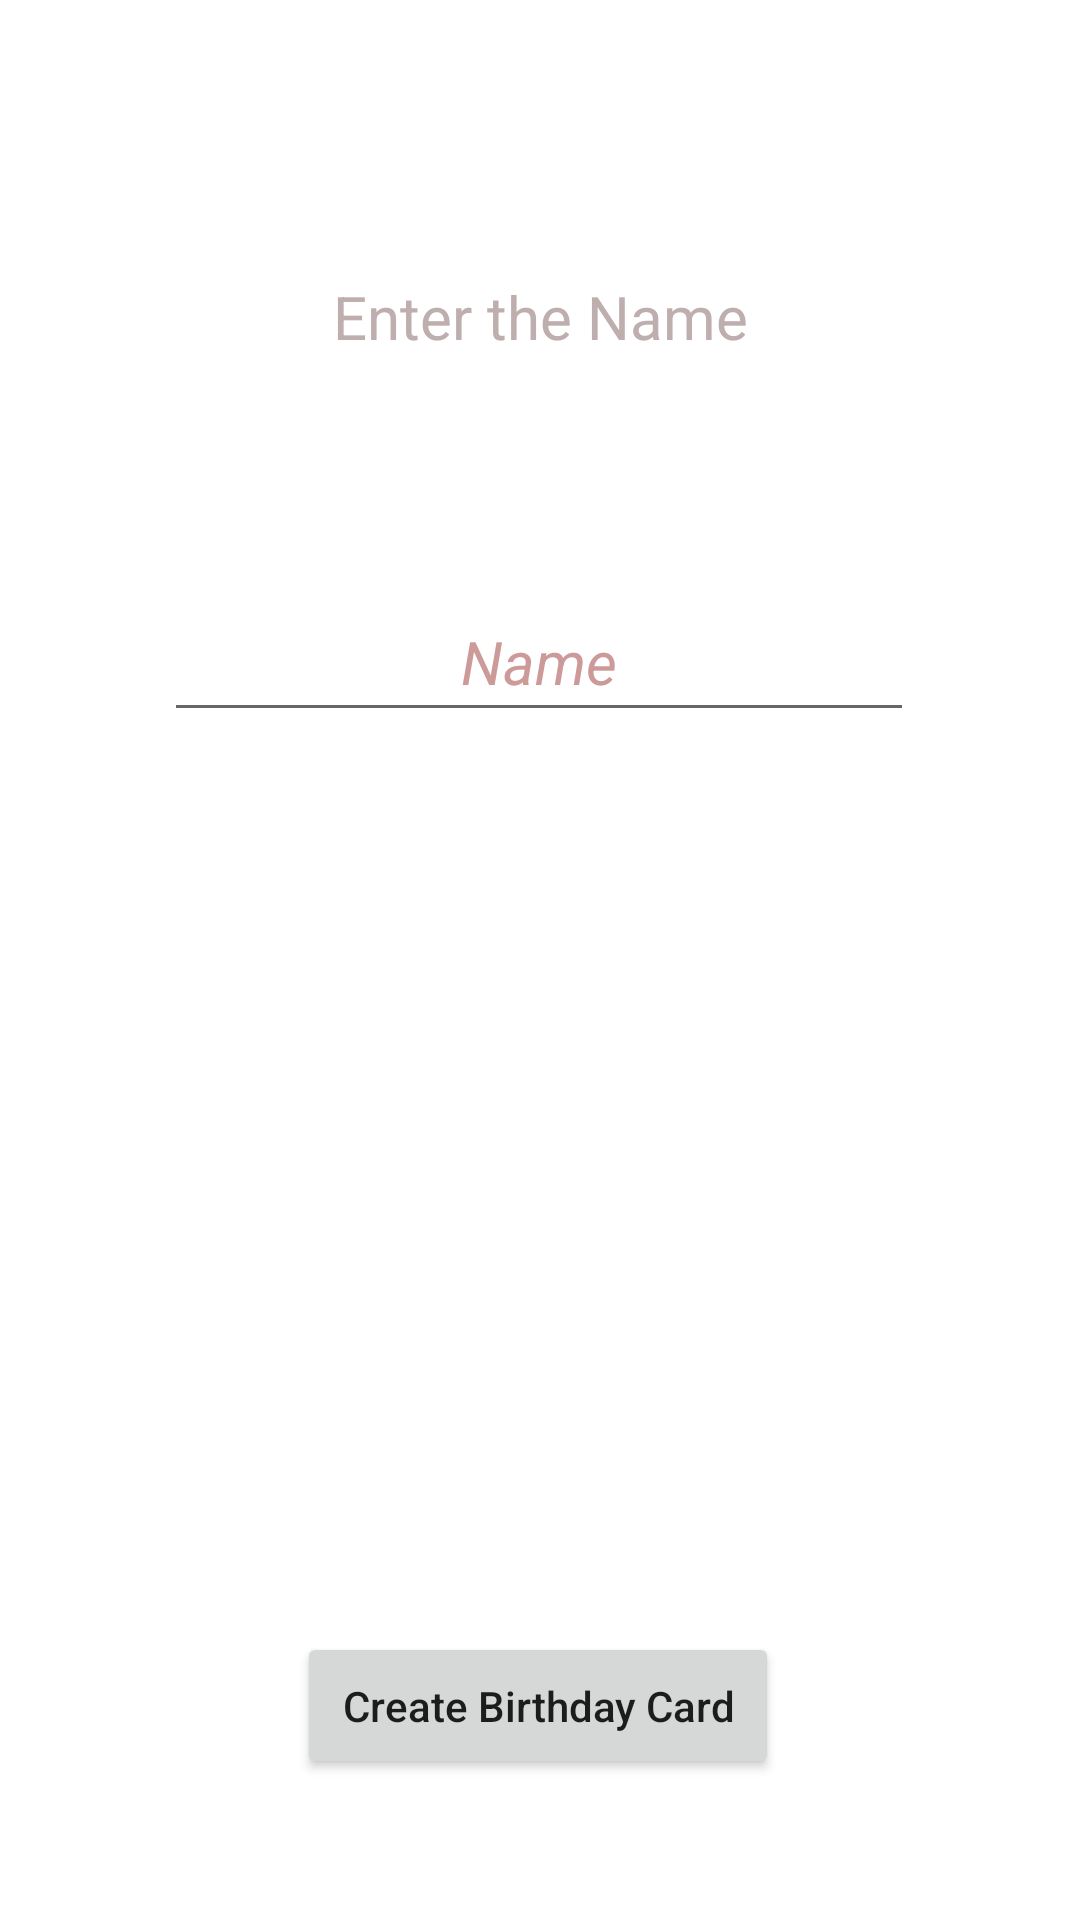

Android layout source for this screen:
<!-- AndroidManifest.xml: application theme Theme.BirthdayGreet -->
<!-- res/layout/activity_main.xml -->
<?xml version="1.0" encoding="utf-8"?>
<androidx.constraintlayout.widget.ConstraintLayout xmlns:android="http://schemas.android.com/apk/res/android"
    xmlns:app="http://schemas.android.com/apk/res-auto"
    xmlns:tools="http://schemas.android.com/tools"
    android:layout_width="match_parent"
    android:layout_height="match_parent"
    tools:context=".MainActivity">

    <ImageView
        android:layout_width="match_parent"
        android:layout_height="match_parent"
        android:scaleType="centerCrop"
        android:src="@drawable/main_bg"
        tools:layout_editor_absoluteX="-16dp"
        tools:layout_editor_absoluteY="-39dp" />

    <TextView
        android:id="@+id/helperMsg"
        android:layout_width="wrap_content"
        android:layout_height="wrap_content"
        android:layout_marginTop="92dp"
        android:shadowColor="#E1BFBF"

        android:text="@string/enter_the_name"
        android:textColor="#BFAEAE"

        android:textSize="20sp"
        app:layout_constraintEnd_toEndOf="parent"
        app:layout_constraintStart_toStartOf="parent"
        app:layout_constraintTop_toTopOf="parent" />

    <EditText
        android:id="@+id/nameInput"
        android:layout_width="250dp"
        android:layout_height="50dp"
        android:layout_marginTop="75dp"
        android:autofillHints=""
        android:ems="10"
        android:hint="Name"
        android:inputType="textPersonName"

        android:textAlignment="center"
        android:textColor="#EDE3E3"
        android:textColorHighlight="#E4DBDB"

        android:textColorHint="#CD9A9A"
        android:textColorLink="#ECE5E5"
        android:textSize="20sp"
        android:textStyle="italic"
        app:layout_constraintEnd_toEndOf="parent"
        app:layout_constraintHorizontal_bias="0.496"
        app:layout_constraintStart_toStartOf="parent"
        app:layout_constraintTop_toBottomOf="@+id/helperMsg"
        tools:ignore="HardcodedText" />

    <Button
        android:id="@+id/createBirthdayCard"
        android:layout_width="wrap_content"
        android:layout_height="wrap_content"
        android:layout_marginTop="300dp"
        android:onClick="createBirthdayCard"
        android:padding="15dp"
        android:text="@string/create_birthday_card"
        android:textAllCaps="false"
        app:layout_constraintEnd_toEndOf="parent"
        app:layout_constraintHorizontal_bias="0.497"

        app:layout_constraintStart_toStartOf="parent"
        app:layout_constraintTop_toBottomOf="@+id/nameInput"
        tools:ignore="UsingOnClickInXml" />


</androidx.constraintlayout.widget.ConstraintLayout>
<!-- resources referenced by this layout -->
<resources>
  <string name="create_birthday_card">Create Birthday Card</string>
  <string name="enter_the_name">Enter the Name</string>
  <style name="Theme.BirthdayGreet" parent="Theme.MaterialComponents.DayNight.DarkActionBar">
          
          <item name="colorPrimary">@color/purple_500</item>
          <item name="colorPrimaryVariant">@color/purple_700</item>
          <item name="colorOnPrimary">@color/white</item>
          
          <item name="colorSecondary">@color/teal_200</item>
          <item name="colorSecondaryVariant">@color/teal_700</item>
          <item name="colorOnSecondary">@color/black</item>
          
          <item name="android:statusBarColor">?attr/colorPrimaryVariant</item>
          
      </style>
  <!-- not gathered from this repository: default colours our renderer supplied (Android Studio template values) -->
  <color name="purple_500">#FF6200EE</color>
  <color name="purple_700">#FF3700B3</color>
  <color name="teal_200">#FF03DAC5</color>
  <color name="teal_700">#FF018786</color>
  <color name="black">#FF000000</color>
  <color name="white">#FFFFFFFF</color>
</resources>
